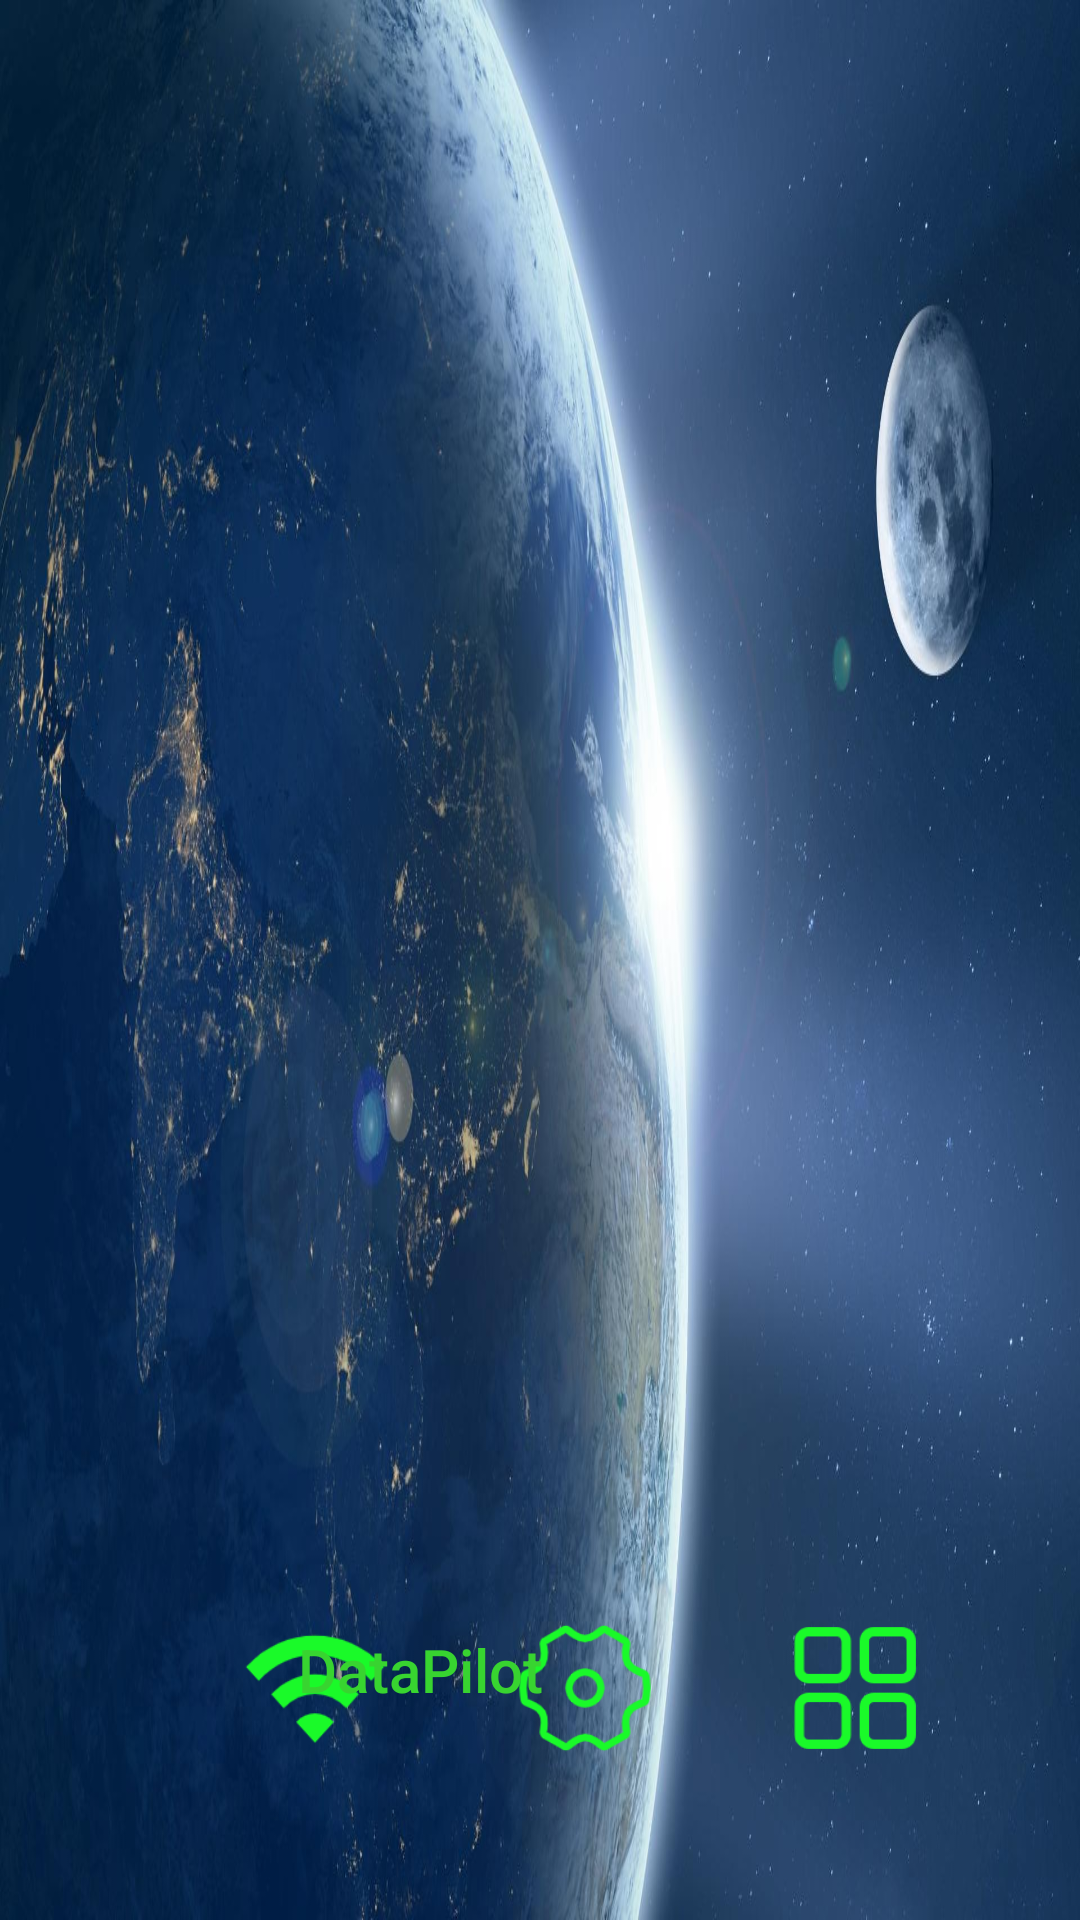

The Android layout XML behind this screen, and the referenced resources:
<!-- AndroidManifest.xml: application theme MyTheme -->
<!-- res/layout/launcher_fisrt.xml -->
<RelativeLayout xmlns:android="http://schemas.android.com/apk/res/android"
    android:id="@+id/launcher_first"
    android:layout_width="match_parent"
    android:layout_height="match_parent"
    android:background="@color/transparent">

    <LinearLayout
        android:layout_width="wrap_content"
        android:layout_height="wrap_content"
        android:layout_alignParentRight="true"
        android:layout_marginTop="50dp"
        android:orientation="horizontal">

        <Button
            android:id="@+id/brightness_less"
            android:visibility="gone"
            android:layout_width="50dp"
            android:layout_height="50dp"
            android:background="@drawable/brightness_less_button_selector"/>

        <Button
            android:id="@+id/brightness_add"
            android:visibility="gone"
            android:layout_width="50dp"
            android:layout_height="50dp"
            android:layout_marginLeft="40dp"
            android:background="@drawable/brightness_add_button_selector"/>

    </LinearLayout>

    <Button
        android:id="@+id/btn_dataPilot"
        android:padding="20dp"
        android:layout_width="180dp"
        android:layout_height="wrap_content"
        android:layout_marginLeft="50dp"
        android:layout_alignParentBottom="true"
        android:layout_marginBottom="50dp"
        android:background="@drawable/dp_button_selector"
        android:textColor="@drawable/drone_dp_status_button_selector"
        android:textSize="20dp"
        android:textAllCaps="false"
        android:text="DataPilot" />

    <LinearLayout
        android:layout_width="wrap_content"
        android:layout_height="wrap_content"
        android:layout_alignParentRight="true"
        android:layout_alignParentBottom="true"
        android:layout_marginBottom="50dp"
        android:orientation="horizontal">

        <ImageView
            android:layout_width="wrap_content"
            android:layout_height="wrap_content"/>

        <Button
            android:id="@+id/btn_wifi"
            android:layout_width="50dp"
            android:layout_height="55dp"
            android:layout_marginRight="40dp"
            android:background="@drawable/wifi_button_selector"/>

        <Button
            android:id="@+id/settings"
            android:layout_width="50dp"
            android:layout_height="50dp"
            android:background="@drawable/settings_button_selector"/>

        <Button
            android:id="@+id/apps"
            android:layout_width="50dp"
            android:layout_height="50dp"
            android:layout_marginLeft="40dp"
            android:layout_marginRight="50dp"
            android:background="@drawable/apps_button_selector"/>

    </LinearLayout>

    <FrameLayout
        android:layout_width="wrap_content"
        android:layout_height="wrap_content"
        android:visibility="gone"
        android:layout_marginLeft="20dp"
        android:layout_marginRight="20dp"
        android:layout_marginTop="20dp">

        <SeekBar
            android:id="@+id/id_seekbar"
            android:layout_width="250dp"
            android:layout_height="wrap_content"
            android:minHeight="60dp"
            android:maxHeight="60dp"
            android:max="100"
            android:progress="10"
            android:thumb="@null"
            android:visibility="visible"
            android:progressDrawable="@drawable/seekbar_bg"/>

        <ImageView
            android:layout_width="wrap_content"
            android:layout_height="wrap_content"
            android:layout_gravity="center_vertical"
            android:layout_marginLeft="30dp"
            android:background="@drawable/brightness_add_press"/>

    </FrameLayout>


</RelativeLayout>
<!-- resources referenced by this layout -->
<resources>
  <color name="transparent">#00000000</color>
  <!-- drawable apps_button_selector (drawable) -->
  <?xml version="1.0" encoding="utf-8"?>
  <selector xmlns:android="http://schemas.android.com/apk/res/android">
      <item android:state_pressed="true" android:drawable="@drawable/apps_icon_press"/>
      <item android:drawable="@drawable/apps_icon"/>
  </selector>
  <!-- drawable brightness_add_button_selector (drawable) -->
  <?xml version="1.0" encoding="utf-8"?>
  <selector xmlns:android="http://schemas.android.com/apk/res/android">
      <item android:state_pressed="true" android:drawable="@drawable/brightness_add_press"/>
      <item android:drawable="@drawable/brightness_add"/>
  </selector>
  <!-- drawable brightness_less_button_selector (drawable) -->
  <?xml version="1.0" encoding="utf-8"?>
  <selector xmlns:android="http://schemas.android.com/apk/res/android">
      <item android:state_pressed="true" android:drawable="@drawable/brightness_less_press"/>
      <item android:drawable="@drawable/brightness_less"/>
  </selector>
  <!-- drawable drone_dp_status_button_selector (drawable) -->
  <?xml version="1.0" encoding="utf-8"?>
  <selector xmlns:android="http://schemas.android.com/apk/res/android">
      <item android:state_pressed="true" android:color="@color/welcome_text"/>
      <item android:color="@color/welcome_btn_click"/>
  </selector>
  <!-- drawable seekbar_bg (drawable) -->
  <?xml version="1.0" encoding="utf-8"?>
  <layer-list xmlns:android="http://schemas.android.com/apk/res/android">
      <item android:id="@android:id/background">
          <shape>
              <corners android:radius="20dp"/>
              <solid android:color="@android:color/darker_gray"/>
          </shape>
      </item>
  
      <item android:id="@android:id/secondaryProgress">
          <clip>
              <shape>
                  <corners android:radius="20dp"/>
                  <solid android:color="#11ce33"/>
              </shape>
          </clip>
      </item>
  
      <item android:id="@android:id/progress">
          <clip>
              <shape>
                  <corners android:radius="20dp"/>
                  <solid android:color="@color/white" />
              </shape>
          </clip>
      </item>
  </layer-list>
  <!-- drawable settings_button_selector (drawable) -->
  <?xml version="1.0" encoding="utf-8"?>
  <selector xmlns:android="http://schemas.android.com/apk/res/android">
      <item android:state_pressed="true" android:drawable="@drawable/settings_icon_press"/>
      <item android:drawable="@drawable/settings_icon"/>
  </selector>
  <!-- drawable wifi_button_selector (drawable) -->
  <?xml version="1.0" encoding="utf-8"?>
  <selector xmlns:android="http://schemas.android.com/apk/res/android">
      <item android:state_pressed="true" android:drawable="@drawable/wifi_press"/>
      <item android:drawable="@drawable/wifi"/>
  </selector>
  <style name="MyTheme" parent="@style/Theme.AppCompat.Light.NoActionBar">
          <item name="android:windowBackground">@drawable/wallpaper_1</item>
          <item name="android:windowNoTitle">true</item>
          <item name="android:windowActionBar">false</item>
          <item name="android:windowFullscreen">true</item>
          <item name="android:windowContentOverlay">@null</item>
          <item name="android:fitsSystemWindows">true</item>
      </style>
  <!-- drawable apps_icon_press: png bitmap (drawable-xxhdpi, 1973 bytes) -->
  <!-- drawable apps_icon: png bitmap (drawable-xxhdpi, 2202 bytes) -->
  <!-- drawable brightness_add: png bitmap (drawable-xxhdpi, 3975 bytes) -->
  <!-- drawable brightness_less: png bitmap (drawable-xxhdpi, 3890 bytes) -->
  <color name="welcome_text">#3E3A39</color>
  <color name="welcome_btn_click">#38d430</color>
  <color name="white">#FFFFFFFF</color>
  <!-- drawable settings_icon: png bitmap (drawable-xxhdpi, 5339 bytes) -->
  <!-- drawable wifi_press: png bitmap (drawable-xxhdpi, 3158 bytes) -->
  <!-- drawable wifi: png bitmap (drawable-xxhdpi, 3329 bytes) -->
  <!-- drawable wallpaper_1: jpg bitmap (drawable-xxhdpi, 155370 bytes) -->
</resources>
